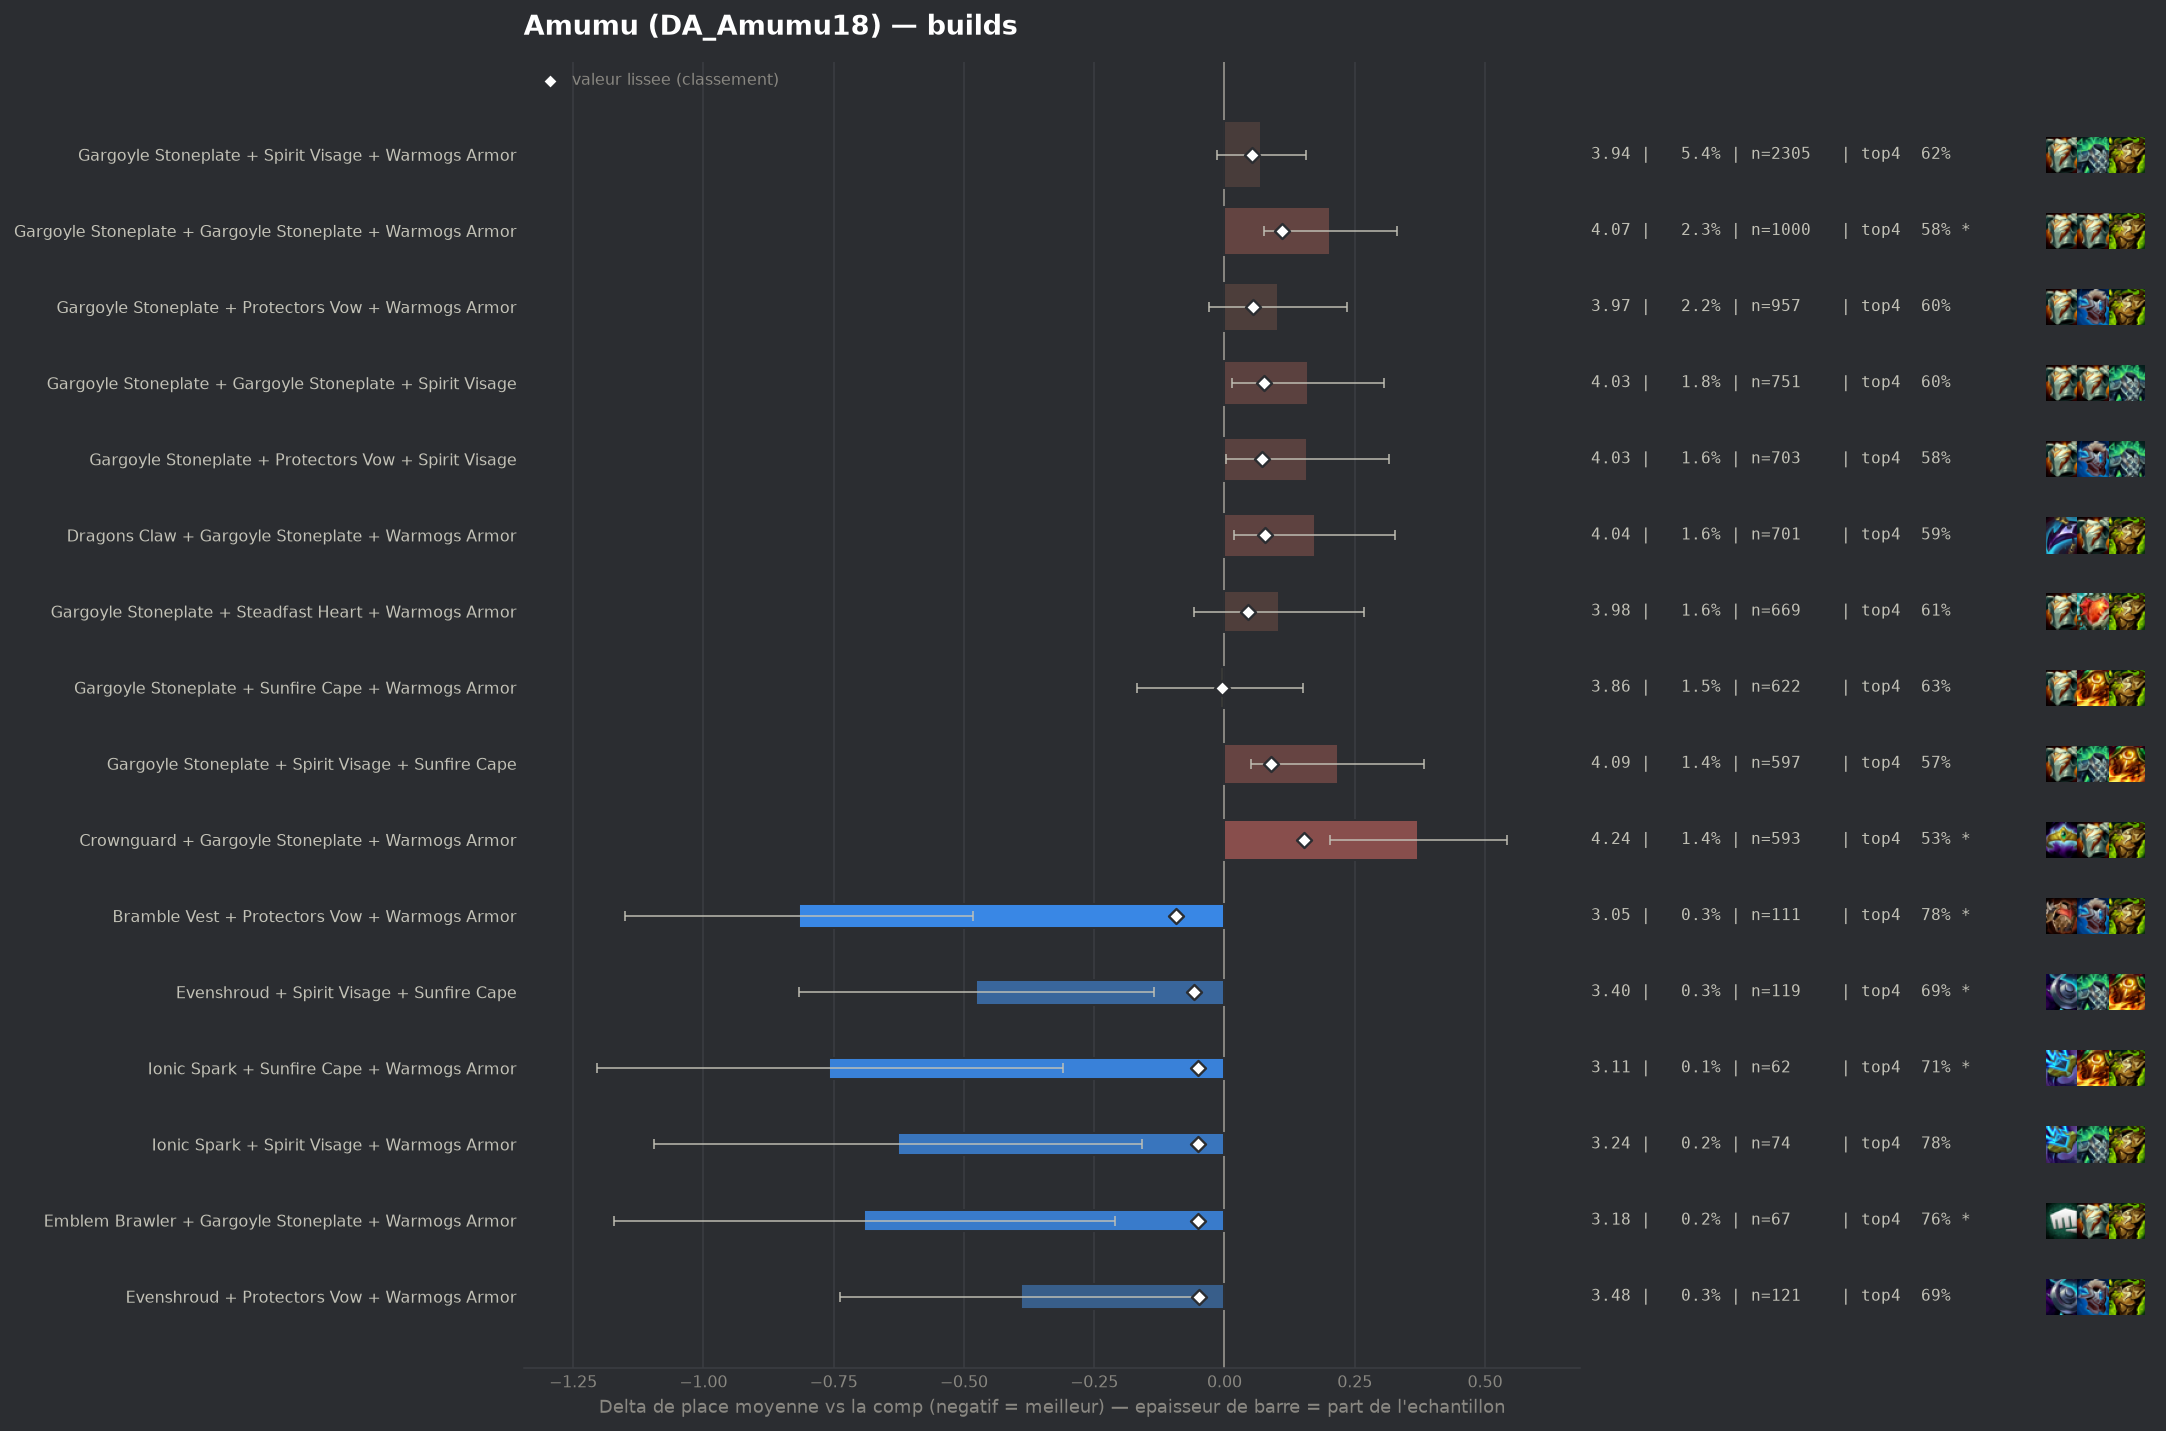

The data file committed next to this chart (first rows):
group, label, n, share, avg_place, shrunk_avg, score, d_avg, d_avg_pess, impact, d_top4, win, top2, top4, sd, z, p, significant
pepite, Bramble Vest + Protectors Vow + Warmogs …, 111, 0.002598, 3.054, 3.777, -0.094, -0.817, -0.483, 0.0002, 0.1629, 0.2432, 0.4505, 0.7838, 1.79, -4.8, 0.0, True
pepite, Evenshroud + Spirit Visage + Sunfire Cap…, 119, 0.002785, 3.395, 3.812, -0.058, -0.476, -0.136, 0.0002, 0.0682, 0.1681, 0.4202, 0.6891, 1.889, -2.74, 0.00609, True
pepite, Ionic Spark + Sunfire Cape + Warmogs Arm…, 62, 0.001451, 3.113, 3.819, -0.051, -0.758, -0.31, 0.0001, 0.0888, 0.2258, 0.4677, 0.7097, 1.797, -3.32, 0.00091, True
pepite, Ionic Spark + Spirit Visage + Warmogs Ar…, 74, 0.001732, 3.243, 3.821, -0.05, -0.627, -0.159, 0.0001, 0.1629, 0.2703, 0.4459, 0.7838, 2.052, -2.63, 0.0086, False
pepite, Emblem Brawler + Gargoyle Stoneplate + W…, 67, 0.001568, 3.179, 3.82, -0.05, -0.691, -0.211, 0.0001, 0.1404, 0.2239, 0.4776, 0.7612, 2.007, -2.82, 0.00483, True
pepite, Evenshroud + Protectors Vow + Warmogs Ar…, 121, 0.002832, 3.479, 3.822, -0.049, -0.391, -0.045, 0.0001, 0.0734, 0.1818, 0.3636, 0.6942, 1.937, -2.22, 0.02657, False
, Protectors Vow + Sunfire Cape + Warmogs …, 126, 0.002949, 3.5, 3.823, -0.048, -0.371, -0.016, 0.0001, 0.0855, 0.2222, 0.3413, 0.7063, 2.027, -2.05, 0.04042, False
, Bramble Vest + Gargoyle Stoneplate + War…, 540, 0.01264, 3.75, 3.824, -0.047, -0.121, 0.0, 0.0006, 0.031, 0.163, 0.313, 0.6519, 2.003, -1.39, 0.1647, False
, Emblem Vanguard + Gargoyle Stoneplate + …, 109, 0.002551, 3.459, 3.824, -0.047, -0.412, -0.058, 0.0001, 0.0581, 0.156, 0.3945, 0.6789, 1.884, -2.28, 0.02271, False
, Crownguard + Gargoyle Stoneplate + Sunfi…, 114, 0.002668, 3.509, 3.828, -0.043, -0.362, 0.0, 0.0001, 0.0897, 0.2018, 0.3596, 0.7105, 1.997, -1.93, 0.05337, False
, Crownguard + Gargoyle Stoneplate + Stead…, 131, 0.003066, 3.573, 3.831, -0.04, -0.298, 0.0, 0.0001, 0.0738, 0.2061, 0.3817, 0.6947, 2.162, -1.58, 0.115, False
, Protectors Vow + Spirit Visage + Steadfa…, 122, 0.002855, 3.549, 3.83, -0.04, -0.321, 0.0, 0.0001, 0.0677, 0.1803, 0.3852, 0.6885, 2.005, -1.77, 0.07701, False
, Evenshroud + Gargoyle Stoneplate + Warmo…, 327, 0.007653, 3.734, 3.833, -0.038, -0.137, 0.0, 0.0003, 0.0458, 0.1804, 0.3364, 0.6667, 2.075, -1.19, 0.2355, False
, Dragons Claw + Gargoyle Stoneplate + Pro…, 193, 0.004517, 3.668, 3.833, -0.037, -0.202, 0.0, 0.0002, 0.0476, 0.1554, 0.3212, 0.6684, 1.941, -1.44, 0.1488, False
, Bramble Vest + Protectors Vow + Sunfire …, 45, 0.001053, 3.2, 3.837, -0.034, -0.671, -0.124, 0.0, 0.1347, 0.2222, 0.4222, 0.7556, 1.869, -2.41, 0.01616, False
, Bramble Vest + Steadfast Heart + Warmogs…, 63, 0.001474, 3.397, 3.838, -0.033, -0.474, 0.0, 0.0, 0.0458, 0.2381, 0.4286, 0.6667, 2.036, -1.85, 0.06493, False
, Ionic Spark + Steadfast Heart + Warmogs …, 46, 0.001077, 3.217, 3.837, -0.033, -0.653, -0.094, 0.0, 0.14, 0.2174, 0.4783, 0.7609, 1.933, -2.29, 0.02198, False
, Emblem Vanguard + Gargoyle Stoneplate + …, 74, 0.001732, 3.473, 3.839, -0.032, -0.398, 0.0, 0.0001, 0.0548, 0.2162, 0.4189, 0.6757, 2.028, -1.68, 0.09204, False
, Bramble Vest + Dragons Claw + Evenshroud, 50, 0.00117, 3.3, 3.839, -0.032, -0.571, -0.026, 0.0, 0.0792, 0.26, 0.42, 0.7, 1.962, -2.05, 0.03989, False
, Crownguard + Evenshroud + Warmogs Armor, 61, 0.001428, 3.41, 3.84, -0.031, -0.461, 0.0, 0.0, 0.1169, 0.1967, 0.4754, 0.7377, 2.183, -1.65, 0.09952, False
, Bramble Vest + Gargoyle Stoneplate + Ste…, 93, 0.002177, 3.57, 3.841, -0.03, -0.301, 0.0, 0.0001, 0.0351, 0.172, 0.3763, 0.6559, 1.997, -1.45, 0.1469, False
, Crownguard + Dragons Claw + Protectors V…, 40, 0.0009362, 3.2, 3.841, -0.03, -0.671, -0.142, 0.0, 0.1292, 0.2, 0.4, 0.75, 1.706, -2.48, 0.01297, False
, Adaptive Helm + Gargoyle Stoneplate + Su…, 108, 0.002528, 3.611, 3.841, -0.029, -0.259, 0.0, 0.0001, 0.0736, 0.1759, 0.3333, 0.6944, 1.999, -1.35, 0.178, False
, Bramble Vest + Evenshroud + Gargoyle Sto…, 85, 0.001989, 3.553, 3.842, -0.029, -0.318, 0.0, 0.0001, 0.0615, 0.1765, 0.3765, 0.6824, 1.991, -1.47, 0.1418, False
, Crownguard + Evenshroud + Gargoyle Stone…, 82, 0.001919, 3.537, 3.841, -0.029, -0.334, 0.0, 0.0001, 0.0499, 0.2561, 0.3659, 0.6707, 2.067, -1.46, 0.1438, False
, Dragons Claw + Protectors Vow + Steadfas…, 57, 0.001334, 3.404, 3.841, -0.029, -0.467, 0.0, 0.0, 0.0634, 0.193, 0.386, 0.6842, 1.881, -1.87, 0.06107, False
, Moguls Mail + Gargoyle Stoneplate + Spir…, 101, 0.002364, 3.604, 3.842, -0.028, -0.267, 0.0, 0.0001, 0.1316, 0.1386, 0.2673, 0.7525, 1.701, -1.57, 0.1158, False
, Steadfast Heart + Steadfast Heart + Warm…, 46, 0.001077, 3.326, 3.843, -0.028, -0.544, 0.0, 0.0, 0.0748, 0.2391, 0.413, 0.6957, 1.968, -1.88, 0.06071, False
, Adaptive Helm + Dragons Claw + Gargoyle …, 57, 0.001334, 3.439, 3.844, -0.027, -0.432, 0.0, 0.0, 0.1336, 0.1404, 0.3684, 0.7544, 1.807, -1.8, 0.07128, False
, Bramble Vest + Ionic Spark + Warmogs Arm…, 58, 0.001357, 3.466, 3.845, -0.026, -0.405, 0.0, 0.0, 0.0343, 0.1897, 0.431, 0.6552, 2.044, -1.51, 0.1316, False
, Protectors Vow + Protectors Vow + Spirit…, 43, 0.001006, 3.326, 3.844, -0.026, -0.545, 0.0, 0.0, 0.1234, 0.2093, 0.3721, 0.7442, 2.054, -1.74, 0.08205, False
, Bramble Vest + Evenshroud + Warmogs Armo…, 78, 0.001826, 3.577, 3.846, -0.025, -0.294, 0.0, 0.0, 0.0843, 0.2051, 0.3462, 0.7051, 2.054, -1.26, 0.2071, False
, Crownguard + Evenshroud + Spirit Visage, 57, 0.001334, 3.474, 3.846, -0.025, -0.397, 0.0, 0.0, 0.0283, 0.2632, 0.4035, 0.6491, 2.078, -1.44, 0.1496, False
, Evenshroud + Steadfast Heart + Warmogs A…, 57, 0.001334, 3.491, 3.847, -0.024, -0.379, 0.0, 0.0, 0.0809, 0.1053, 0.3509, 0.7018, 1.666, -1.72, 0.08596, False
, Ionic Spark + Protectors Vow + Spirit Vi…, 44, 0.00103, 3.386, 3.847, -0.024, -0.484, 0.0, 0.0, 0.0383, 0.2045, 0.3864, 0.6591, 1.898, -1.69, 0.09072, False
, Evenshroud + Sunfire Cape + Warmogs Armo…, 88, 0.00206, 3.625, 3.848, -0.023, -0.246, 0.0, 0.0, 0.0723, 0.1818, 0.3977, 0.6932, 2.181, -1.06, 0.2913, False
, Dragons Claw + Steadfast Heart + Sunfire…, 56, 0.001311, 3.5, 3.848, -0.023, -0.371, 0.0, 0.0, 0.0577, 0.1964, 0.4286, 0.6786, 2.009, -1.38, 0.1678, False
, The Indomitable + Gargoyle Stoneplate + …, 55, 0.001287, 3.491, 3.848, -0.023, -0.38, 0.0, 0.0, 0.0883, 0.1455, 0.3818, 0.7091, 1.828, -1.54, 0.1237, False
, Adaptive Helm + Evenshroud + Sunfire Cap…, 42, 0.000983, 3.381, 3.848, -0.023, -0.49, 0.0, 0.0, 0.1411, 0.1429, 0.4048, 0.7619, 1.927, -1.65, 0.09976, False
, Evenshroud + Steadfast Heart + Sunfire C…, 75, 0.001755, 3.6, 3.849, -0.022, -0.271, 0.0, 0.0, 0.0592, 0.1867, 0.2933, 0.68, 1.89, -1.24, 0.2156, False
, Dragons Claw + Protectors Vow + Sunfire …, 71, 0.001662, 3.577, 3.848, -0.022, -0.293, 0.0, 0.0, 0.0271, 0.2113, 0.3521, 0.6479, 1.962, -1.26, 0.2085, False
, Dragons Claw + Evenshroud + Protectors V…, 50, 0.00117, 3.48, 3.849, -0.022, -0.391, 0.0, 0.0, 0.0392, 0.2, 0.42, 0.66, 2.042, -1.35, 0.1765, False
, Bramble Vest + Gargoyle Stoneplate + Spi…, 407, 0.009525, 3.808, 3.851, -0.02, -0.062, 0.0, 0.0002, 0.0082, 0.1499, 0.3145, 0.629, 1.987, -0.63, 0.5297, False
, Spirit Visage + Warmogs Armor + Warmogs …, 55, 0.001287, 3.545, 3.851, -0.02, -0.325, 0.0, 0.0, 0.1064, 0.2364, 0.3636, 0.7273, 2.164, -1.11, 0.2655, False
, Crownguard + Protectors Vow + Steadfast …, 42, 0.000983, 3.452, 3.851, -0.02, -0.418, 0.0, 0.0, 0.0935, 0.1905, 0.381, 0.7143, 1.867, -1.45, 0.1469, False
, Bramble Vest + Crownguard + Gargoyle Sto…, 79, 0.001849, 3.646, 3.852, -0.019, -0.225, 0.0, 0.0, 0.0501, 0.2025, 0.4051, 0.6709, 2.193, -0.91, 0.3623, False
, Bramble Vest + Spirit Visage + Steadfast…, 65, 0.001521, 3.6, 3.851, -0.019, -0.271, 0.0, 0.0, 0.0561, 0.1385, 0.4154, 0.6769, 2.052, -1.06, 0.288, False
, Bramble Vest + Spirit Visage + Warmogs A…, 203, 0.004751, 3.778, 3.853, -0.018, -0.092, 0.0, 0.0001, 0.0245, 0.1675, 0.3202, 0.6453, 2.076, -0.63, 0.5276, False
, Bramble Vest + Dragons Claw + Steadfast …, 61, 0.001428, 3.607, 3.853, -0.018, -0.264, 0.0, 0.0, 0.1169, 0.082, 0.2295, 0.7377, 1.571, -1.31, 0.1899, False
, Emblem Brawler + Gargoyle Stoneplate + S…, 49, 0.001147, 3.531, 3.852, -0.018, -0.34, 0.0, 0.0, 0.073, 0.2449, 0.3673, 0.6939, 2.12, -1.12, 0.2619, False
, Adaptive Helm + Spirit Visage + Steadfas…, 43, 0.001006, 3.488, 3.852, -0.018, -0.382, 0.0, 0.0, 0.1234, 0.2093, 0.3256, 0.7442, 1.897, -1.32, 0.1867, False
, Dragons Claw + Evenshroud + Sunfire Cape, 41, 0.0009596, 3.488, 3.853, -0.018, -0.383, 0.0, 0.0, 0.0621, 0.1951, 0.439, 0.6829, 2.05, -1.2, 0.232, False
, Evenshroud + Gargoyle Stoneplate + Stead…, 99, 0.002317, 3.707, 3.854, -0.017, -0.164, 0.0, 0.0, 0.0054, 0.2121, 0.3636, 0.6263, 2.23, -0.73, 0.4662, False
, Ionic Spark + Protectors Vow + Sunfire C…, 40, 0.0009362, 3.5, 3.854, -0.017, -0.371, 0.0, 0.0, 0.0792, 0.2, 0.35, 0.7, 1.897, -1.23, 0.217, False
, Gargoyle Stoneplate + Ionic Spark + Sunf…, 97, 0.00227, 3.711, 3.854, -0.016, -0.159, 0.0, 0.0, 0.0183, 0.1443, 0.3299, 0.6392, 1.937, -0.81, 0.4187, False
, Dragons Claw + Evenshroud + Gargoyle Sto…, 89, 0.002083, 3.708, 3.855, -0.015, -0.163, 0.0, 0.0, -0.0029, 0.1573, 0.2809, 0.618, 1.88, -0.82, 0.4147, False
, Ionic Spark + Protectors Vow + Warmogs A…, 61, 0.001428, 3.639, 3.855, -0.015, -0.231, 0.0, 0.0, 0.0841, 0.1639, 0.2787, 0.7049, 1.82, -0.99, 0.3215, False
, Aegis Of Dawn + Gargoyle Stoneplate + Wa…, 43, 0.001006, 3.558, 3.856, -0.015, -0.312, 0.0, 0.0, 0.0768, 0.186, 0.3023, 0.6977, 1.908, -1.07, 0.2833, False
, Dragons Claw + Spirit Visage + Steadfast…, 111, 0.002598, 3.748, 3.856, -0.014, -0.123, 0.0, 0.0, 0.0008, 0.1532, 0.3694, 0.6216, 2.099, -0.62, 0.538, False
, Evenshroud + Protectors Vow + Sunfire Ca…, 88, 0.00206, 3.716, 3.856, -0.014, -0.155, 0.0, 0.0, 0.0383, 0.1705, 0.3068, 0.6591, 2.0, -0.72, 0.4686, False
... 129 more rows
